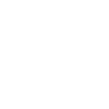
t = 0.00 s
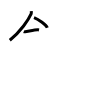
t = 3.00 s
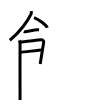
t = 6.00 s
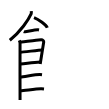
t = 9.00 s
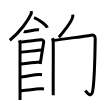
t = 12.00 s
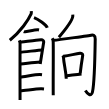
t = 15.00 s

The animated SVG that drew these frames (rendered in a browser with its animation timeline set to each time). Animation: 15 SMIL elements (animate=15); one cycle of 15.00 s.

<svg width="109px" height="109px" viewBox="0 0 px 109px" xmlns="http://www.w3.org/2000/svg" xmlns:xlink="http://www.w3.org/1999/xlink" xml:space="preserve" version="1.1"  baseProfile="full">
<path d="M31.25,11.14c0.06,0.67,0.29,1.8-0.12,2.71c-2.68,5.95-10.39,17.6-21.33,26.37" style="fill:none;stroke:black;stroke-width:3;opacity:0">
  <animate attributeType="CSS" attributeName="opacity" from="0" to="1" begin="0s" dur="1s" repeatCount="0" fill="freeze" />
</path>
<path d="M34.02,17.58c4.69,1.79,12.12,7.35,13.29,10.13" style="fill:none;stroke:black;stroke-width:3;opacity:0">
  <animate attributeType="CSS" attributeName="opacity" from="0" to="1" begin="1s" dur="1s" repeatCount="0" fill="freeze" />
</path>
<path d="M23.75,31.66c0.36,0.15,1.02,0.19,1.39,0.15c2.3-0.25,10.37-2.17,12.6-2c0.6,0.05,0.96,0.07,1.27,0.14" style="fill:none;stroke:black;stroke-width:3;opacity:0">
  <animate attributeType="CSS" attributeName="opacity" from="0" to="1" begin="2s" dur="1s" repeatCount="0" fill="freeze" />
</path>
<path d="M19.27,40.44c0.39,0.78,0.78,1.68,0.78,2.72c0,1.04-0.13,55.79,0,56.84" style="fill:none;stroke:black;stroke-width:3;opacity:0">
  <animate attributeType="CSS" attributeName="opacity" from="0" to="1" begin="3s" dur="1s" repeatCount="0" fill="freeze" />
</path>
<path d="M20.19,42.07c2.2-0.13,18.91-2.17,20.92-2.33c1.67-0.13,2.74,1.45,2.61,2.22c-0.26,1.57-2.97,18.54-3.52,22.01" style="fill:none;stroke:black;stroke-width:3;opacity:0">
  <animate attributeType="CSS" attributeName="opacity" from="0" to="1" begin="4s" dur="1s" repeatCount="0" fill="freeze" />
</path>
<path d="M20.58,52.23c2.97,0,18.36-2.31,21.72-2.31" style="fill:none;stroke:black;stroke-width:3;opacity:0">
  <animate attributeType="CSS" attributeName="opacity" from="0" to="1" begin="5s" dur="1s" repeatCount="0" fill="freeze" />
</path>
<path d="M20.44,64.06c6.06-0.56,12.31-1.56,19.85-2.04" style="fill:none;stroke:black;stroke-width:3;opacity:0">
  <animate attributeType="CSS" attributeName="opacity" from="0" to="1" begin="6s" dur="1s" repeatCount="0" fill="freeze" />
</path>
<path d="M20.39,77.06c3.73-0.25,15.96-2.67,19.57-2.49c0.97,0.04,1.56,0.07,2.05,0.14" style="fill:none;stroke:black;stroke-width:3;opacity:0">
  <animate attributeType="CSS" attributeName="opacity" from="0" to="1" begin="7s" dur="1s" repeatCount="0" fill="freeze" />
</path>
<path d="M20.39,90.81c4.73-0.25,16.44-2.17,21.02-1.99c1.23,0.04,1.98,0.07,2.6,0.14" style="fill:none;stroke:black;stroke-width:3;opacity:0">
  <animate attributeType="CSS" attributeName="opacity" from="0" to="1" begin="8s" dur="1s" repeatCount="0" fill="freeze" />
</path>
<path d="M72.77,14.64c0.04,0.53,0.08,1.37-0.07,2.14c-0.88,4.5-5.9,11.15-13.8,20.44" style="fill:none;stroke:black;stroke-width:3;opacity:0">
  <animate attributeType="CSS" attributeName="opacity" from="0" to="1" begin="9s" dur="1s" repeatCount="0" fill="freeze" />
</path>
<path d="M52.25,38.25c0.47,0.75,0.87,2.03,0.94,3.39c0.29,5.61-0.14,41.86,0.06,53.61" style="fill:none;stroke:black;stroke-width:3;opacity:0">
  <animate attributeType="CSS" attributeName="opacity" from="0" to="1" begin="10s" dur="1s" repeatCount="0" fill="freeze" />
</path>
<path d="M53.54,40.35c5.99-0.6,36.59-4.92,37.71-5.18c1.8-0.42,4.02,0.05,3.97,3.83c-0.14,9.76-0.8,44.28-2.75,53.03c-1.22,5.48-5.47,1.23-7.09-1.52" style="fill:none;stroke:black;stroke-width:3;opacity:0">
  <animate attributeType="CSS" attributeName="opacity" from="0" to="1" begin="11s" dur="1s" repeatCount="0" fill="freeze" />
</path>
<path d="M62.76,55.28c0.31,0.44,0.72,1.93,0.76,2.52c0.45,7.11,2.37,12.17,2.72,20.96" style="fill:none;stroke:black;stroke-width:3;opacity:0">
  <animate attributeType="CSS" attributeName="opacity" from="0" to="1" begin="12s" dur="1s" repeatCount="0" fill="freeze" />
</path>
<path d="M63.88,56.28C70,55,75.41,54.25,80.03,53.24c1.17-0.26,2.88,0.97,2.71,2.01c-0.7,4.32-1.88,12.25-2.54,18.13" style="fill:none;stroke:black;stroke-width:3;opacity:0">
  <animate attributeType="CSS" attributeName="opacity" from="0" to="1" begin="13s" dur="1s" repeatCount="0" fill="freeze" />
</path>
<path d="M66.72,75.76c3.77-0.55,9.59-1,14.77-1.84" style="fill:none;stroke:black;stroke-width:3;opacity:0">
  <animate attributeType="CSS" attributeName="opacity" from="0" to="1" begin="14s" dur="1s" repeatCount="0" fill="freeze" />
</path>
</svg>
